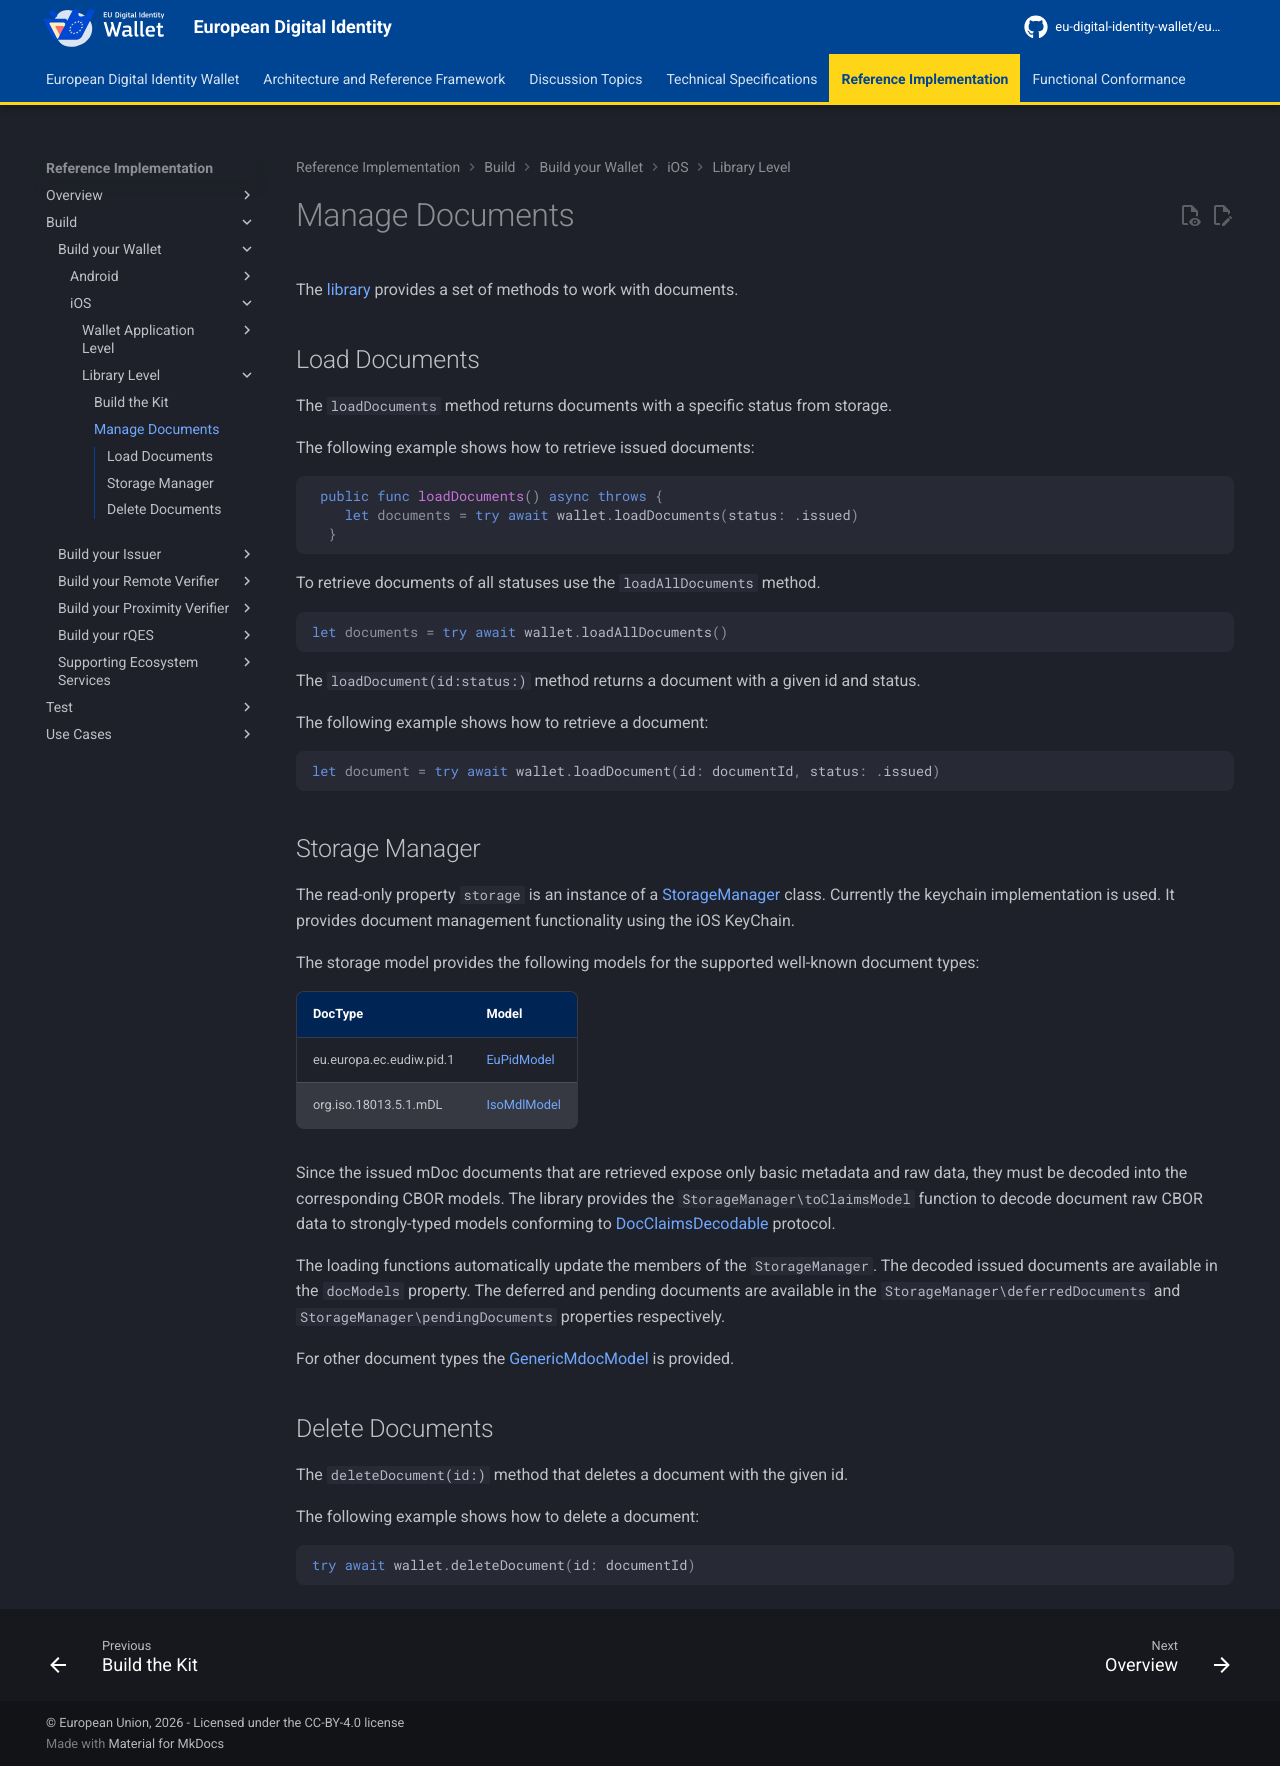

repository: eu-digital-identity-wallet/eudi-docs-site · page: latest/build/build-your-wallet/ios/library-level/manage-documents/index.html · generator: mkdocs

# Manage Documents

The [library](https://eu-digital-identity-wallet.github.io/eudi-lib-ios-wallet-kit/documentation/eudiwalletkit/eudiwallet){:target="_blank"} provides a set of methods to work with documents.

## Load Documents

The `loadDocuments` method returns documents with a specific status from storage.

The following example shows how to retrieve issued documents:

```swift
 public func loadDocuments() async throws {
    let documents = try await wallet.loadDocuments(status: .issued)
  }
```

To retrieve documents of all statuses use the `loadAllDocuments` method.

```swift
let documents = try await wallet.loadAllDocuments()
```

The `loadDocument(id:status:)` method returns a document with a given id and status. 

The following example shows how to retrieve a document:

```swift
let document = try await wallet.loadDocument(id: documentId, status: .issued)
```

## Storage Manager
The read-only property ``storage`` is an instance of a [StorageManager](https://eu-digital-identity-wallet.github.io/eudi-lib-ios-wallet-kit/documentation/eudiwalletkit/storagemanager){:target="_blank"} class.
Currently the keychain implementation is used. It provides document management functionality using the iOS KeyChain.

The storage model provides the following models for the supported well-known document types:

|DocType|Model|
|---|---|
|eu.europa.ec.eudiw.pid.1|[EuPidModel](https://eu-digital-identity-wallet.github.io/eudi-lib-ios-iso18013-data-model/documentation/mdocdatamodel18013/eupidmodel){:target="_blank"}|
|org.iso.18013.5.1.mDL|[IsoMdlModel](https://eu-digital-identity-wallet.github.io/eudi-lib-ios-iso18013-data-model/documentation/mdocdatamodel18013/isomdlmodel){:target="_blank"}|

Since the issued mDoc documents that are retrieved expose only basic metadata and raw data, they must be decoded into the corresponding CBOR models. The library provides the ``StorageManager\toClaimsModel`` function to decode document raw CBOR data to strongly-typed models conforming to [DocClaimsDecodable](https://eu-digital-identity-wallet.github.io/eudi-lib-ios-iso18013-data-model/documentation/mdocdatamodel18013/docclaimsdecodable){:target="_blank"} protocol. 

The loading functions automatically update the members of the ``StorageManager``. The decoded issued documents are available in the ``docModels`` property. The deferred and pending documents are available in the ``StorageManager\deferredDocuments`` and ``StorageManager\pendingDocuments`` properties respectively.

For other document types the [GenericMdocModel](https://eu-digital-identity-wallet.github.io/eudi-lib-ios-iso18013-data-model/documentation/mdocdatamodel18013/genericmdocmodel){:target="_blank"} is provided.


## Delete Documents

The `deleteDocument(id:)` method that deletes a document with the given id.

The following example shows how to delete a document:

```swift
try await wallet.deleteDocument(id: documentId)
```
